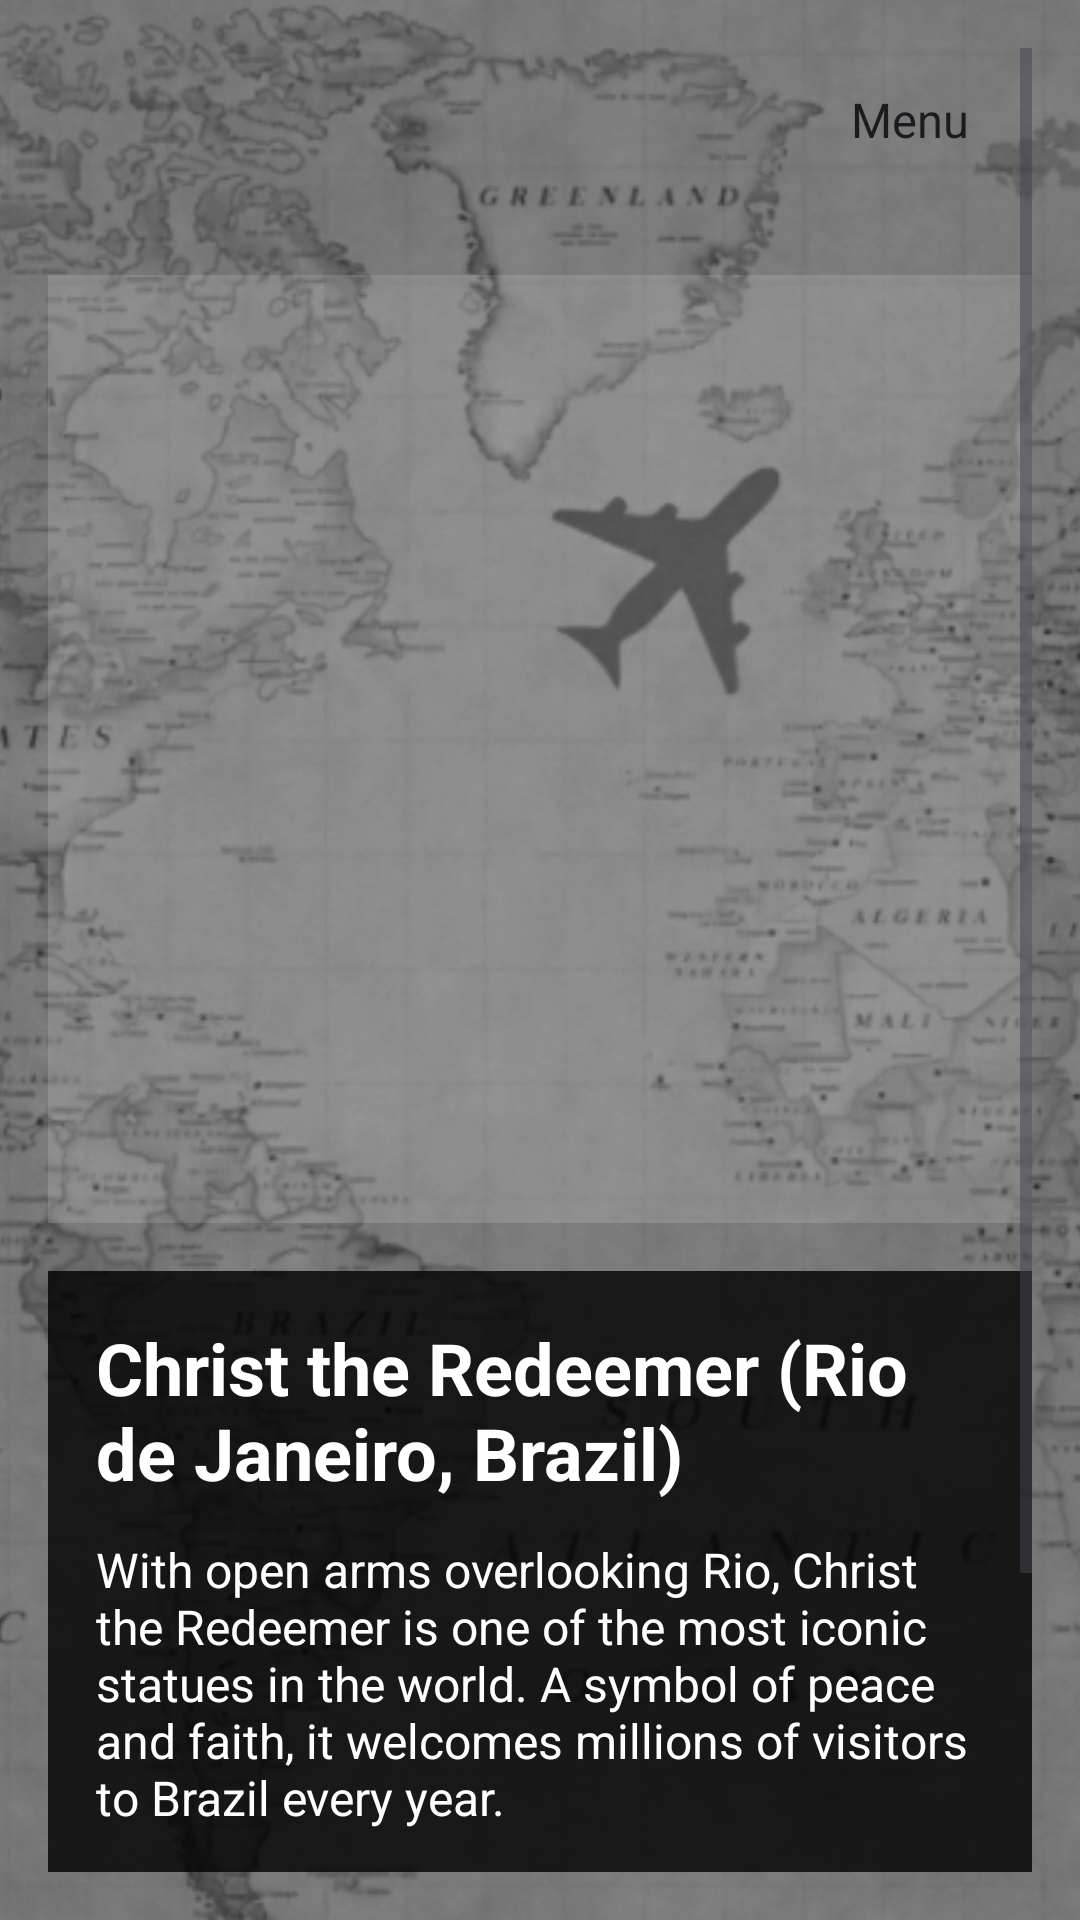

Here is an Android app screen rendered from its layout file. Give the layout XML and the strings, colors and styles it references.
<!-- AndroidManifest.xml: application theme Theme.Ezidon -->
<!-- res/layout/activity_site9.xml -->
<?xml version="1.0" encoding="utf-8"?>
<RelativeLayout xmlns:android="http://schemas.android.com/apk/res/android"
    android:layout_width="match_parent"
    android:layout_height="match_parent">

    
    <ImageView
        android:id="@+id/background_map"
        android:layout_width="match_parent"
        android:layout_height="match_parent"
        android:scaleType="centerCrop"
        android:src="@drawable/world_map_background"
        android:contentDescription="@string/content" />

    
    <View
        android:layout_width="match_parent"
        android:layout_height="match_parent"
        android:background="#66000000" />

    
    <ScrollView
        android:layout_width="match_parent"
        android:layout_height="match_parent"
        android:padding="16dp">

        <LinearLayout
            android:orientation="vertical"
            android:layout_width="match_parent"
            android:layout_height="wrap_content">

            
            <Spinner
                android:id="@+id/spinnerNav"
                android:layout_width="wrap_content"
                android:layout_height="wrap_content"
                android:entries="@array/navigation_options"
                android:spinnerMode="dropdown"
                android:layout_gravity="end"
                android:background="@drawable/rounded_spinner"
                android:padding="13dp"
                android:layout_marginBottom="16dp"/>

            
            <LinearLayout
                android:layout_width="match_parent"
                android:layout_height="wrap_content"
                android:layout_marginTop="12dp"
                android:layout_marginBottom="16dp"
                android:background="#22FFFFFF"
                android:padding="8dp">

                
                <ImageView
                    android:id="@+id/photoView"
                    android:layout_width="match_parent"
                    android:layout_height="300dp"
                    android:src="@drawable/christ_the_redeemer"
                    android:adjustViewBounds="true"
                    android:scaleType="centerCrop" />

            </LinearLayout>

            
            <LinearLayout
                android:orientation="vertical"
                android:layout_width="match_parent"
                android:layout_height="wrap_content"
                android:background="#CC000000"
                android:padding="16dp">

                <TextView
                    android:id="@+id/tvSiteTitle"
                    android:layout_width="wrap_content"
                    android:layout_height="wrap_content"
                    android:text="@string/site_christ_redeemer_title"
                    android:textSize="24sp"
                    android:textColor="#FFFFFF"
                    android:textStyle="bold"
                    android:layout_marginBottom="12dp"/>

                <TextView
                    android:id="@+id/tvSiteDescription"
                    android:layout_width="match_parent"
                    android:layout_height="wrap_content"
                    android:text="@string/site_christ_redeemer_description"
                    android:textColor="#FFFFFF"
                    android:textSize="16sp"
                    android:layout_marginBottom="12dp"/>

                <TextView
                    android:id="@+id/tvSiteFacts"
                    android:layout_width="match_parent"
                    android:layout_height="wrap_content"
                    android:text="@string/site_christ_redeemer_fact"
                    android:textColor="#FFD700"
                    android:textSize="14sp"
                    android:textStyle="italic"/>

                <TextView
                    android:id="@+id/tvSiteLine1"
                    android:layout_width="match_parent"
                    android:layout_height="wrap_content"
                    android:text="@string/site_christ_redeemer_line1"
                    android:textColor="#FFD700"
                    android:textSize="14sp"
                    android:textStyle="italic"/>

                <TextView
                    android:id="@+id/tvSiteLine2"
                    android:layout_width="match_parent"
                    android:layout_height="wrap_content"
                    android:text="@string/site_christ_redeemer_line2"
                    android:textColor="#FFD700"
                    android:textSize="14sp"
                    android:textStyle="italic"/>

                <TextView
                    android:id="@+id/tvSiteLine3"
                    android:layout_width="match_parent"
                    android:layout_height="wrap_content"
                    android:text="@string/site_christ_redeemer_line3"
                    android:textColor="#FFD700"
                    android:textSize="14sp"
                    android:textStyle="italic"/>

                <TextView
                    android:id="@+id/tvSiteLine4"
                    android:layout_width="match_parent"
                    android:layout_height="wrap_content"
                    android:text="@string/site_christ_redeemer_line4"
                    android:textColor="#FFD700"
                    android:textSize="14sp"
                    android:textStyle="italic"/>

            </LinearLayout>

        </LinearLayout>

    </ScrollView>

</RelativeLayout>
<!-- resources referenced by this layout -->
<resources>
  <string-array name="navigation_options">
          <item>Menu</item>
          <item>contact</item>
          <item>About Us</item>
          <item>Logout</item>
      </string-array>
  <!-- drawable world_map_background: png bitmap (drawable, 258511 bytes) -->
  <string name="content">World map background</string>
  <string name="site_christ_redeemer_description">With open arms overlooking Rio, Christ the Redeemer is one of the most iconic statues in the world. A symbol of peace and faith, it welcomes millions of visitors to Brazil every year.</string>
  <string name="site_christ_redeemer_fact">Amazing Fact:</string>
  <string name="site_christ_redeemer_line1">1. Stands 30 meters tall, with arms stretching 28 meters wide.</string>
  <string name="site_christ_redeemer_line2">2. Built in 1931 after 9 years of construction</string>
  <string name="site_christ_redeemer_line3">3. Made of reinforced concrete and soapstone.</string>
  <string name="site_christ_redeemer_line4">4. Survived multiple lightning strikes over the years.</string>
  <string name="site_christ_redeemer_title">Christ the Redeemer (Rio de Janeiro, Brazil)</string>
  <style name="Theme.Ezidon" parent="Base.Theme.Ezidon" />
  <style name="Base.Theme.Ezidon" parent="Theme.Material3.DayNight.NoActionBar">
          
          
      </style>
</resources>
